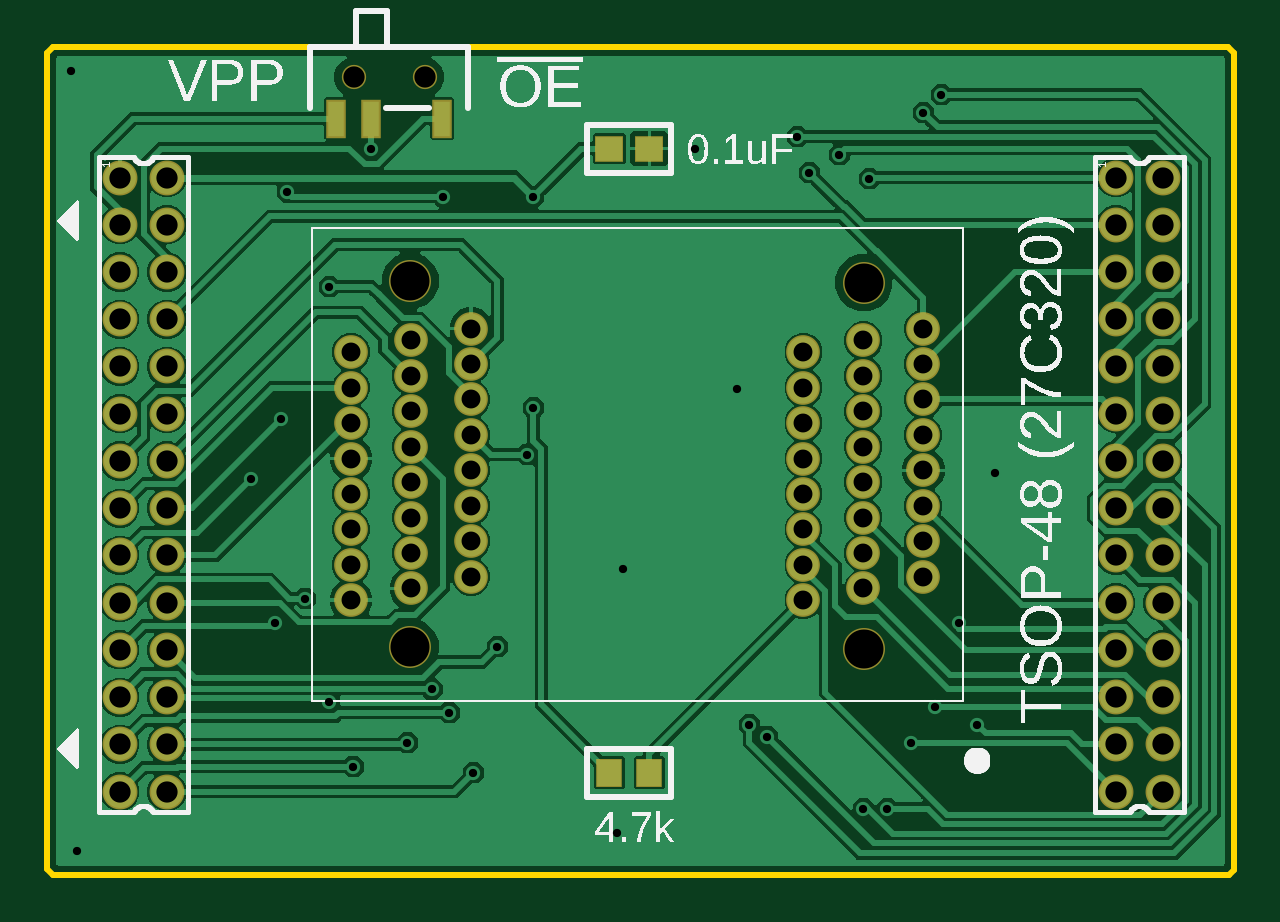
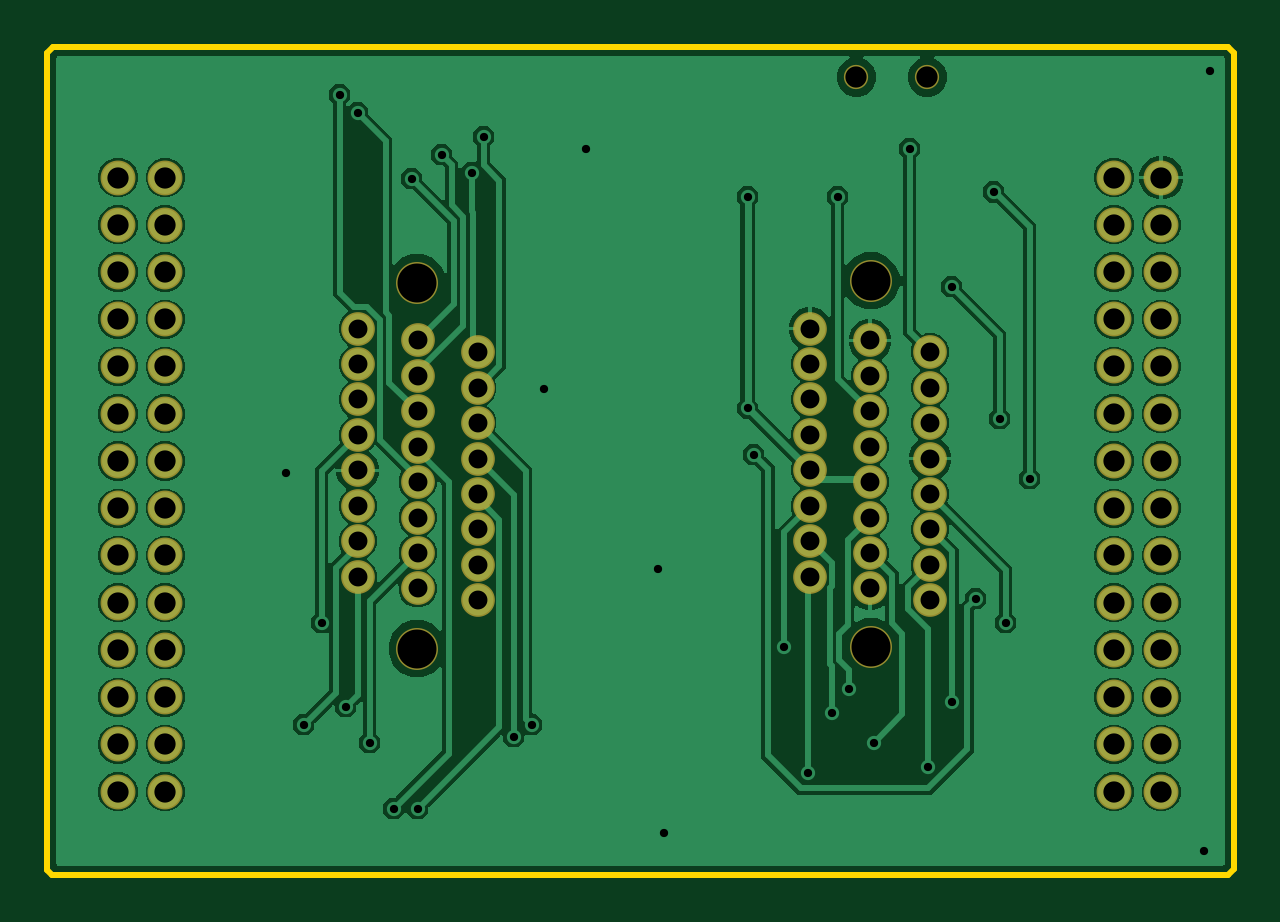
Circuit board: 8 layer files. Board 50.2 x 35.0 mm.
- bottom_copper: copper_bottom.gbr (47574 bytes)
- top_copper: copper_top.gbr (55812 bytes)
- drill: drill_1_16.xln (2115 bytes)
- outline: profile.gbr (345 bytes)
- top_silk: silkscreen_top.gbr (59503 bytes)
- bottom_mask: soldermask_bottom.gbr (2353 bytes)
- top_mask: soldermask_top.gbr (2582 bytes)
- paste: solderpaste_top.gbr (397 bytes)

=== bottom_copper: copper_bottom.gbr (47574 bytes, source omitted) ===
=== top_copper: copper_top.gbr (55812 bytes, source omitted) ===
=== drill: drill_1_16.xln ===
M48
;GenerationSoftware,Autodesk,EAGLE,9.7.0*%
;CreationDate,2025-02-03T15:41:21Z*%
FMAT,2
ICI,OFF
METRIC,TZ,000.000
T4C0.350
T3C0.800
T2C0.900
T1C1.650
%
G90
M71
T1
X62252Y32935
X43037Y48503
X62252Y48429
X43037Y33009
T2
X32750Y32878
X30750Y30878
X32750Y30878
X30750Y28878
X32750Y28878
X30750Y26878
X32750Y26878
X72914Y52878
X74914Y26878
X72914Y26878
X74914Y28878
X72914Y28878
X74914Y30878
X72914Y30878
X74914Y52878
X74914Y32878
X72914Y32878
X74914Y34878
X72914Y34878
X74914Y36878
X72914Y36878
X74914Y38878
X72914Y38878
X74914Y40878
X72914Y40878
X74914Y42878
X72914Y42878
X74914Y44878
X72914Y44878
X74914Y46878
X72914Y46878
X74914Y48878
X72914Y48878
X74914Y50878
X72914Y50878
X32750Y36878
X30750Y34878
X32750Y34878
X30750Y32878
X43652Y57122
X40652Y57122
X30750Y52878
X32750Y52878
X30750Y50878
X32750Y50878
X30750Y48878
X32750Y48878
X30750Y46878
X32750Y46878
X30750Y44878
X32750Y44878
X30750Y42878
X32750Y42878
X30750Y40878
X32750Y40878
X30750Y38878
X32750Y38878
X30750Y36878
T3
X45620Y40482
X43082Y39982
X40544Y39482
X45620Y38982
X43082Y38482
X40544Y37982
X45620Y37482
X43082Y36982
X40544Y36482
X45620Y35982
X43082Y35482
X40544Y34982
X40544Y43982
X64770Y46482
X62232Y45982
X59694Y45482
X64770Y44982
X62232Y44482
X59694Y43982
X64770Y43482
X62232Y42982
X59694Y42482
X64770Y41982
X62232Y41482
X59694Y40982
X64770Y40482
X62232Y39982
X59694Y39482
X64770Y38982
X62232Y38482
X59694Y37982
X64770Y37482
X62232Y36982
X59694Y36482
X64770Y35982
X62232Y35482
X59694Y34982
X45620Y46482
X43082Y45982
X40544Y45482
X45620Y44982
X43082Y44482
X45620Y43482
X43082Y42982
X40544Y42482
X45620Y41982
X43082Y41482
X40544Y40982
T4
X55118Y54102
X67818Y40386
X28702Y57404
X28956Y24384
X51816Y25146
X52070Y36322
X56896Y43942
X48260Y52070
X48260Y43122
X40640Y27940
X44704Y30226
X43959Y31225
X37846Y52271
X36322Y40132
X48006Y41148
X38608Y35052
X37338Y34036
X46736Y33020
X41402Y54102
X64770Y55626
X45720Y27686
X59436Y54610
X61214Y53848
X59944Y53086
X62484Y52832
X57404Y29718
X62230Y26162
X67056Y29718
X64262Y28956
X65278Y30480
X66294Y34036
X63246Y26162
X65532Y56388
X58166Y29210
X39624Y48260
X37592Y42672
X39624Y30661
X42926Y28956
X44450Y52070
M30
=== outline: profile.gbr ===
G04 EAGLE Gerber RS-274X export*
G75*
%MOMM*%
%FSLAX34Y34*%
%LPD*%
%IN*%
%IPPOS*%
%AMOC8*
5,1,8,0,0,1.08239X$1,22.5*%
G01*
G04 Define Apertures*
%ADD10C,0.254000*%
D10*
X276860Y236220D02*
X279400Y233680D01*
X777240Y233680D01*
X779020Y235460D01*
X779020Y581660D01*
X776580Y584100D01*
X279400Y584100D01*
X276860Y581560D01*
X276860Y236220D01*
M02*

=== top_silk: silkscreen_top.gbr (59503 bytes, source omitted) ===
=== bottom_mask: soldermask_bottom.gbr ===
G04 EAGLE Gerber RS-274X export*
G75*
%MOMM*%
%FSLAX34Y34*%
%LPD*%
%INSoldermask Bottom*%
%IPPOS*%
%AMOC8*
5,1,8,0,0,1.08239X$1,22.5*%
G01*
G04 Define Apertures*
%ADD10C,1.477000*%
%ADD11C,1.427000*%
%ADD12C,1.777000*%
%ADD13C,1.027000*%
D10*
X307500Y528780D03*
X327500Y528780D03*
X307500Y508780D03*
X327500Y508780D03*
X307500Y488780D03*
X327500Y488780D03*
X307500Y468780D03*
X327500Y468780D03*
X307500Y448780D03*
X327500Y448780D03*
X307500Y428780D03*
X327500Y428780D03*
X307500Y408780D03*
X327500Y408780D03*
X307500Y388780D03*
X327500Y388780D03*
X307500Y368780D03*
X327500Y368780D03*
X307500Y348780D03*
X327500Y348780D03*
X307500Y328780D03*
X327500Y328780D03*
X307500Y308780D03*
X327500Y308780D03*
X307500Y288780D03*
X327500Y288780D03*
X307500Y268780D03*
X327500Y268780D03*
X729140Y528780D03*
X749140Y528780D03*
X729140Y508780D03*
X749140Y508780D03*
X729140Y488780D03*
X749140Y488780D03*
X729140Y468780D03*
X749140Y468780D03*
X729140Y448780D03*
X749140Y448780D03*
X729140Y428780D03*
X749140Y428780D03*
X729140Y408780D03*
X749140Y408780D03*
X729140Y388780D03*
X749140Y388780D03*
X729140Y368780D03*
X749140Y368780D03*
X729140Y348780D03*
X749140Y348780D03*
X729140Y328780D03*
X749140Y328780D03*
X729140Y308780D03*
X749140Y308780D03*
X729140Y288780D03*
X749140Y288780D03*
X729140Y268780D03*
X749140Y268780D03*
D11*
X647700Y464820D03*
X622320Y459820D03*
X596940Y454820D03*
X647700Y449820D03*
X622320Y444820D03*
X596940Y439820D03*
X647700Y434820D03*
X622320Y429820D03*
X596940Y424820D03*
X647700Y419820D03*
X622320Y414820D03*
X596940Y409820D03*
X647700Y404820D03*
X622320Y399820D03*
X596940Y394820D03*
X647700Y389820D03*
X622320Y384820D03*
X596940Y379820D03*
X647700Y374820D03*
X622320Y369820D03*
X596940Y364820D03*
X647700Y359820D03*
X622320Y354820D03*
X596940Y349820D03*
X456200Y464820D03*
X430820Y459820D03*
X405440Y454820D03*
X456200Y449820D03*
X430820Y444820D03*
X405440Y439820D03*
X456200Y434820D03*
X430820Y429820D03*
X405440Y424820D03*
X456200Y419820D03*
X430820Y414820D03*
X405440Y409820D03*
X456200Y404820D03*
X430820Y399820D03*
X405440Y394820D03*
X456200Y389820D03*
X430820Y384820D03*
X405440Y379820D03*
X456200Y374820D03*
X430820Y369820D03*
X405440Y364820D03*
X456200Y359820D03*
X430820Y354820D03*
X405440Y349820D03*
D12*
X622520Y329352D03*
X430366Y485034D03*
X622520Y484292D03*
X430366Y330094D03*
D13*
X436520Y571220D03*
X406520Y571220D03*
M02*

=== top_mask: soldermask_top.gbr ===
G04 EAGLE Gerber RS-274X export*
G75*
%MOMM*%
%FSLAX34Y34*%
%LPD*%
%INSoldermask Top*%
%IPPOS*%
%AMOC8*
5,1,8,0,0,1.08239X$1,22.5*%
G01*
G04 Define Apertures*
%ADD10C,1.477000*%
%ADD11C,1.427000*%
%ADD12C,1.777000*%
%ADD13R,1.227000X1.127000*%
%ADD14R,0.827000X1.627000*%
%ADD15C,1.027000*%
%ADD16R,1.127000X1.227000*%
D10*
X307500Y528780D03*
X327500Y528780D03*
X307500Y508780D03*
X327500Y508780D03*
X307500Y488780D03*
X327500Y488780D03*
X307500Y468780D03*
X327500Y468780D03*
X307500Y448780D03*
X327500Y448780D03*
X307500Y428780D03*
X327500Y428780D03*
X307500Y408780D03*
X327500Y408780D03*
X307500Y388780D03*
X327500Y388780D03*
X307500Y368780D03*
X327500Y368780D03*
X307500Y348780D03*
X327500Y348780D03*
X307500Y328780D03*
X327500Y328780D03*
X307500Y308780D03*
X327500Y308780D03*
X307500Y288780D03*
X327500Y288780D03*
X307500Y268780D03*
X327500Y268780D03*
X729140Y528780D03*
X749140Y528780D03*
X729140Y508780D03*
X749140Y508780D03*
X729140Y488780D03*
X749140Y488780D03*
X729140Y468780D03*
X749140Y468780D03*
X729140Y448780D03*
X749140Y448780D03*
X729140Y428780D03*
X749140Y428780D03*
X729140Y408780D03*
X749140Y408780D03*
X729140Y388780D03*
X749140Y388780D03*
X729140Y368780D03*
X749140Y368780D03*
X729140Y348780D03*
X749140Y348780D03*
X729140Y328780D03*
X749140Y328780D03*
X729140Y308780D03*
X749140Y308780D03*
X729140Y288780D03*
X749140Y288780D03*
X729140Y268780D03*
X749140Y268780D03*
D11*
X647700Y464820D03*
X622320Y459820D03*
X596940Y454820D03*
X647700Y449820D03*
X622320Y444820D03*
X596940Y439820D03*
X647700Y434820D03*
X622320Y429820D03*
X596940Y424820D03*
X647700Y419820D03*
X622320Y414820D03*
X596940Y409820D03*
X647700Y404820D03*
X622320Y399820D03*
X596940Y394820D03*
X647700Y389820D03*
X622320Y384820D03*
X596940Y379820D03*
X647700Y374820D03*
X622320Y369820D03*
X596940Y364820D03*
X647700Y359820D03*
X622320Y354820D03*
X596940Y349820D03*
X456200Y464820D03*
X430820Y459820D03*
X405440Y454820D03*
X456200Y449820D03*
X430820Y444820D03*
X405440Y439820D03*
X456200Y434820D03*
X430820Y429820D03*
X405440Y424820D03*
X456200Y419820D03*
X430820Y414820D03*
X405440Y409820D03*
X456200Y404820D03*
X430820Y399820D03*
X405440Y394820D03*
X456200Y389820D03*
X430820Y384820D03*
X405440Y379820D03*
X456200Y374820D03*
X430820Y369820D03*
X405440Y364820D03*
X456200Y359820D03*
X430820Y354820D03*
X405440Y349820D03*
D12*
X622520Y329352D03*
X430366Y485034D03*
X622520Y484292D03*
X430366Y330094D03*
D13*
X514740Y541020D03*
X531740Y541020D03*
D14*
X444020Y553720D03*
X414020Y553720D03*
X399020Y553720D03*
D15*
X436520Y571220D03*
X406520Y571220D03*
D16*
X531740Y276860D03*
X514740Y276860D03*
M02*

=== paste: solderpaste_top.gbr ===
G04 EAGLE Gerber RS-274X export*
G75*
%MOMM*%
%FSLAX34Y34*%
%LPD*%
%INSolderpaste Top*%
%IPPOS*%
%AMOC8*
5,1,8,0,0,1.08239X$1,22.5*%
G01*
G04 Define Apertures*
%ADD10R,1.100000X1.000000*%
%ADD11R,0.700000X1.500000*%
%ADD12R,1.000000X1.100000*%
D10*
X514740Y541020D03*
X531740Y541020D03*
D11*
X444020Y553720D03*
X414020Y553720D03*
X399020Y553720D03*
D12*
X531740Y276860D03*
X514740Y276860D03*
M02*

